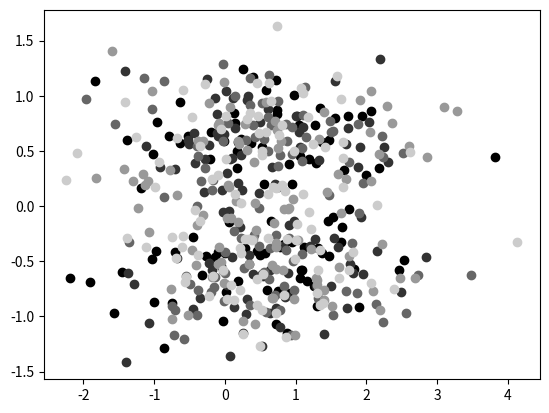
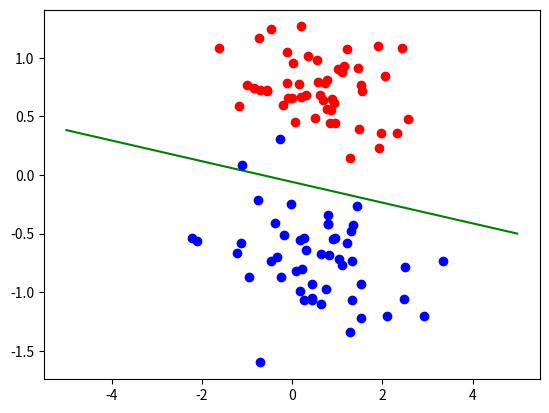
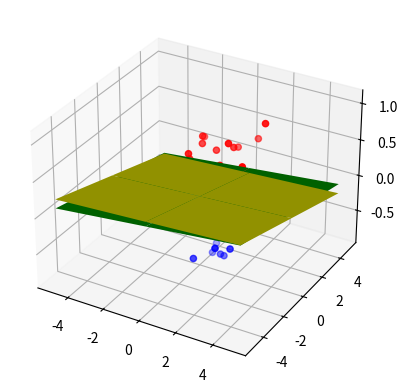
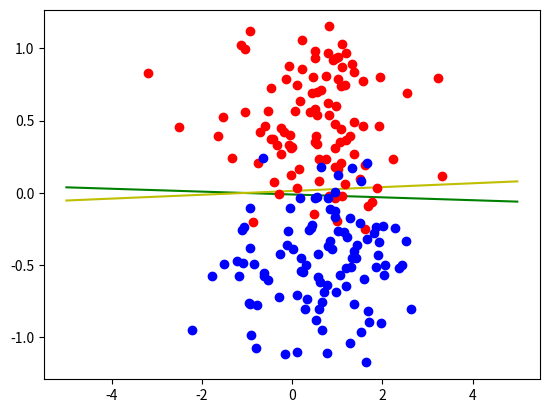

These charts were generated, in order, by the following Python code:

# coding: utf-8

# In[109]:


import numpy as np


def sigmoid(x):
    return 1 / (np.exp(-x) + 1)


def derivative(y, x, w, i):
    ret = -y * x[i] * sigmoid(-y * np.dot(x, w))
    return ret


def logistic_loss(x, y, w):
    return np.sum(np.log(1 + np.exp(-y * np.dot(x, w))))


class GradDescenter:

    def __init__(self, x, y, w, dimx):
        self.x = np.array(x)
        self.y = np.array(y)
        self.w = np.array(w)
        self.n = 0
        self.order = len(y)
        self.dimx = dimx

    def step(self, n):
        next_w = self.w - 1/np.sqrt(n + 1) * self.grad()
        eps = np.linalg.norm(next_w - self.w)
        self.w = next_w
        return eps

    def grad(self):
        return np.array([self.part_deriv(i) for i in range(0, self.dimx)])

    def part_deriv(self, i):
        terms = [derivative(self.y[k], self.x[k], self.w, i)
                 for k in range(0, self.order)]
        res = np.sum(terms)
        return res

    def train(self, eps):
        err = np.inf
        n = 0
        while err > eps:
            err = self.step(n)
            n = n + 1
        return n

    def validate(self, x, y):
        return logistic_loss(x, y, self.w)


class LdaClassifier:

    def __init__(self, T, train_set):
        self.train_set = train_set
        self.T = T
        self._cov = None
        self._m1 = None
        self._m2 = None

    def train(self):

        m0, m1 = self.get_mean()
        cov = self.get_cov()

        cov_inv = np.linalg.inv(cov)
        self.w = np.linalg.inv(cov)*(m0 - m1)
        self.c = 0.5 * (self.T - np.transpose(m0) * cov_inv *
                        m0 + np.transpose(m1) * cov_inv * m1)

    def get_cov(self):
        if self._cov is not None:
            return self._cov

        n1 = len(train_set[0]['y'])
        n2 = len(train_set[1]['y'])

        x1 = [np.transpose(np.matrix(x)) for x in train_set[0]['x']]
        x2 = [np.transpose(np.matrix(x)) for x in train_set[1]['x']]

        m1, m2 = self.get_mean()

        s1 = 1/n1 * np.sum([(x - m1) * np.transpose(x - m1)
                            for x in x1], axis=0)
        s2 = 1/n2 * np.sum([(x - m2) * np.transpose(x - m2)
                            for x in x2], axis=0)

        self._cov = n1/(n1 + n2) * s1 + n2/(n1 + n2) * s2
        return self._cov

    def get_mean(self):
        if self._m1 is not None and self._m2 is not None:
            return self._m1, self._m2

        x1 = train_set[0]['x']
        x2 = train_set[1]['x']

        n1 = len(x1)
        n2 = len(x2)

        m1 = 1/n1 * np.sum(x1, axis=0)
        m2 = 1/n2 * np.sum(x2, axis=0)

        self._m1 = np.transpose(np.matrix(m1))
        self._m2 = np.transpose(np.matrix(m2))

        return self._m1, self._m2

    def validate(self, x, y):
        w = np.concatenate(([np.squeeze(np.asarray(self.c))],
                            np.squeeze(np.asarray(self.w))), axis=0)
        return logistic_loss(x, y, w)


# In[156]:


from numpy import random as rnd
import matplotlib.pyplot as plt
import numpy as np
from scipy.stats import norm
from mpl_toolkits.mplot3d import Axes3D


def genDividable2d(begin, end, bias, size):

    base = (begin + end) / 2

    mean1 = [base, base*(bias)]
    mean2 = [base, base*(-bias)]

    cov = [[1, 0], [0, 0.1]]
    negones = -1*np.ones(size)

    data1 = np.random.multivariate_normal(mean1, cov, size)
    data2 = np.random.multivariate_normal(mean2, cov, size)

    return np.stack((negones, data1[:, 0], data1[:, 1]), axis=-1), np.stack((negones, data2[:, 0], data2[:, 1]), axis=-1)


def genUndividable2d(begin, end, size):
    base = (begin + end) / 2
    k = rnd.uniform(0, 1)

    mean = [base, base*k]

    cov = [[1, 0], [0, 0.1]]
    negones = -1*np.ones(size)

    data1 = np.random.multivariate_normal(mean, cov, size)
    data2 = np.random.multivariate_normal(mean, cov, size)
    return np.stack((negones, data1[:, 0], data1[:, 1]), axis=-1), np.stack((negones, data2[:, 0], data2[:, 1]), axis=-1)


def genDividable3d(begin, end, bias, size):

    base = (begin + end) / 2

    mean1 = [base, base, base*(bias)]
    mean2 = [base, base, base*(-bias)]

    cov = [[1, 0, 0], [0, 1, 0], [0, 0, 0.1]]
    negones = -1*np.ones(size)

    data1 = np.random.multivariate_normal(mean1, cov, size)
    data2 = np.random.multivariate_normal(mean2, cov, size)

    return (np.stack((negones, data1[:, 0], data1[:, 1], data1[:, 2]), axis=-1),
            np.stack((negones, data2[:, 0], data2[:, 1], data2[:, 2]), axis=-1))


def linearize(w):
    def lin(x):
        return -x*w[1]/w[2] + w[0]/w[2]
    return lin


# In[154]:


size = 50
q = 5
eps = 0.1

data = []
data1 = []
data2 = []

y1 = -1 * np.ones(size)
y2 = np.ones(size)
y = np.concatenate((y1, y2))

y1t = -1 * np.ones(size * (q - 1))
y2t = np.ones(size * (q - 1))
yt = np.concatenate((y1t, y2t))

for i in range(0, q):
    d1, d2 = genDividable2d(0, 1, 1.2, size)
    data1.append(d1)
    data2.append(d2)


data1 = np.array(data1)
data2 = np.array(data2)

beg_w = [0, 1, 1]
err_1 = 0
err_2 = 0

for i in range(0, q):
    d1 = data1[i]
    d2 = data2[i]
    plt.figure(1)
    plt.plot(d1[:, 1], d1[:, 2], 'o', color=(i * 1/q, i * 1/q, i * 1/q))
    plt.plot(d2[:, 1], d2[:, 2], 'o', color=(i * 1/q, i * 1/q, i * 1/q))

    x = np.concatenate((d1, d2), axis=0)

    data1_t = np.delete(data1, i, 0)
    data2_t = np.delete(data2, i, 0)
    x1_t = []
    x2_t = []
    xt = []
    for row in data1_t:
        for j in row:
            x1_t.append(j)

    for row in data2_t:
        for j in row:
            x2_t.append(j)

    for j in x1_t:
        xt.append(j)

    for j in x2_t:
        xt.append(j)

    x1_t = np.array(x1_t)
    x2_t = np.array(x2_t)

    xt = np.array(xt)

    gd = GradDescenter(xt, yt, beg_w, 3)
    gd.train(0.1)

    lin = linearize(gd.w)

    for j in range(0, len(y)):
        if (lin(x[j][1]) < x[j][2]) and (y[j] == 1):
            err_1 += 1
        elif (lin(x[j][1]) > x[j][2]) and (y[j] == -1):
            err_1 += 1

    train_set = np.array([{'x': x1_t[:, 1:], 'y': y1t},
                          {'x': x2_t[:, 1:], 'y': y2t}])
    lda = LdaClassifier(0.1, train_set)
    lda.train()
    w = np.transpose(lda.w)[0]
    c = lda.c[0, 0]
    for j in range(0, len(y)):
        t = x[j][1]
        val = -t*w[0, 0]/w[0, 1] + c/w[0, 1]
        if (val < x[j][2]) and (y[j] == 1):
            err_2 += 1
        elif (val > x[j][2]) and (y[j] == -1):
            err_2 += 1

err_1 = 1/q * err_1
err_2 = 1/q * err_2
print(err_1)
print(err_2)


# In[29]:


size = 50
data1, data2 = genDividable2d(0, 1, 1.5, size)

y1 = -1 * np.ones(size)
y2 = np.ones(size)

x1 = data1[:, 1:]
x2 = data2[:, 1:]

train_set = np.array([{'x': x1, 'y': y1}, {'x': x2, 'y': y2}])
lda = LdaClassifier(0.1, train_set)
lda.train()

w = np.transpose(lda.w)[0]
c = lda.c[0, 0]

xs = np.arange(-5, 5, 0.01)
ys = [-x*w[0, 0]/w[0, 1] + c/w[0, 1] for x in xs]
plt.figure(2)
plt.plot(xs, ys, 'g')

plt.plot(data1[:, 1], data1[:, 2], 'ro')
plt.plot(data2[:, 1], data2[:, 2], 'bo')
plt.show()
print()


# In[157]:


size = 25
data1, data2 = genDividable3d(0, 1, 1, size)

y1 = -1 * np.ones(size)
y2 = np.ones(size)

y = np.concatenate((y1, y2))
x = np.concatenate((data1, data2))
xs = np.arange(-5, 10, 5)

w = [0, 1, 1, 0]
gd = GradDescenter(x, y, w, 4)
gd.train(0.1)

x1 = data1[:, 1:]
x2 = data2[:, 1:]

train_set = np.array([{'x': x1, 'y': y1}, {'x': x2, 'y': y2}])
lda = LdaClassifier(0.1, train_set)
lda.train()
lw = np.transpose(lda.w)

xv, yv = np.meshgrid(xs, xs)
zvg = -1/gd.w[3] * (-gd.w[1]*xv - gd.w[2]*yv + gd.w[0])
zvl = -1/lw[0, 2] * (-lw[0, 0]*xv - lw[0, 1]*yv + lda.c[0, 0])

fig = plt.figure(3)

ax = fig.add_subplot(111, projection='3d')
ax.plot_surface(xv, yv, zvg, color='g')
ax.plot_surface(xv, yv, zvl, color='y')
ax.scatter(data1[:, 1], data1[:, 2], data1[:, 3], color='r')
ax.scatter(data2[:, 1], data2[:, 2], data2[:, 3], color='b')


# In[14]:


size = 100
data1, data2 = genDividable2d(0, 1, 1, size)

y1 = -1 * np.ones(size)
y2 = np.ones(size)

y = np.concatenate((y1, y2))
x = np.concatenate((data1, data2))


x1 = data1[:, 1:]
x2 = data2[:, 1:]

train_set = np.array([{'x': x1, 'y': y1}, {'x': x2, 'y': y2}])
lda = LdaClassifier(0.1, train_set)
lda.train()
lw = np.transpose(lda.w)

w = [0, 1, 1]
gd = GradDescenter(x, y, w, 3)
gd.train(0.1)
lin = linearize(gd.w)

xs = np.arange(-5, 5, 0.01)
ysg = [lin(x) for x in xs]

lw = np.transpose(lda.w)
ysl = [-x*lw[0, 0]/lw[0, 1] + lda.c[0, 0]/lw[0, 1] for x in xs]
plt.figure(4)
plt.plot(xs, ysg, 'g')
plt.plot(xs, ysl, 'y')
plt.plot(data1[:, 1], data1[:, 2], 'ro')
plt.plot(data2[:, 1], data2[:, 2], 'bo')
plt.show()
